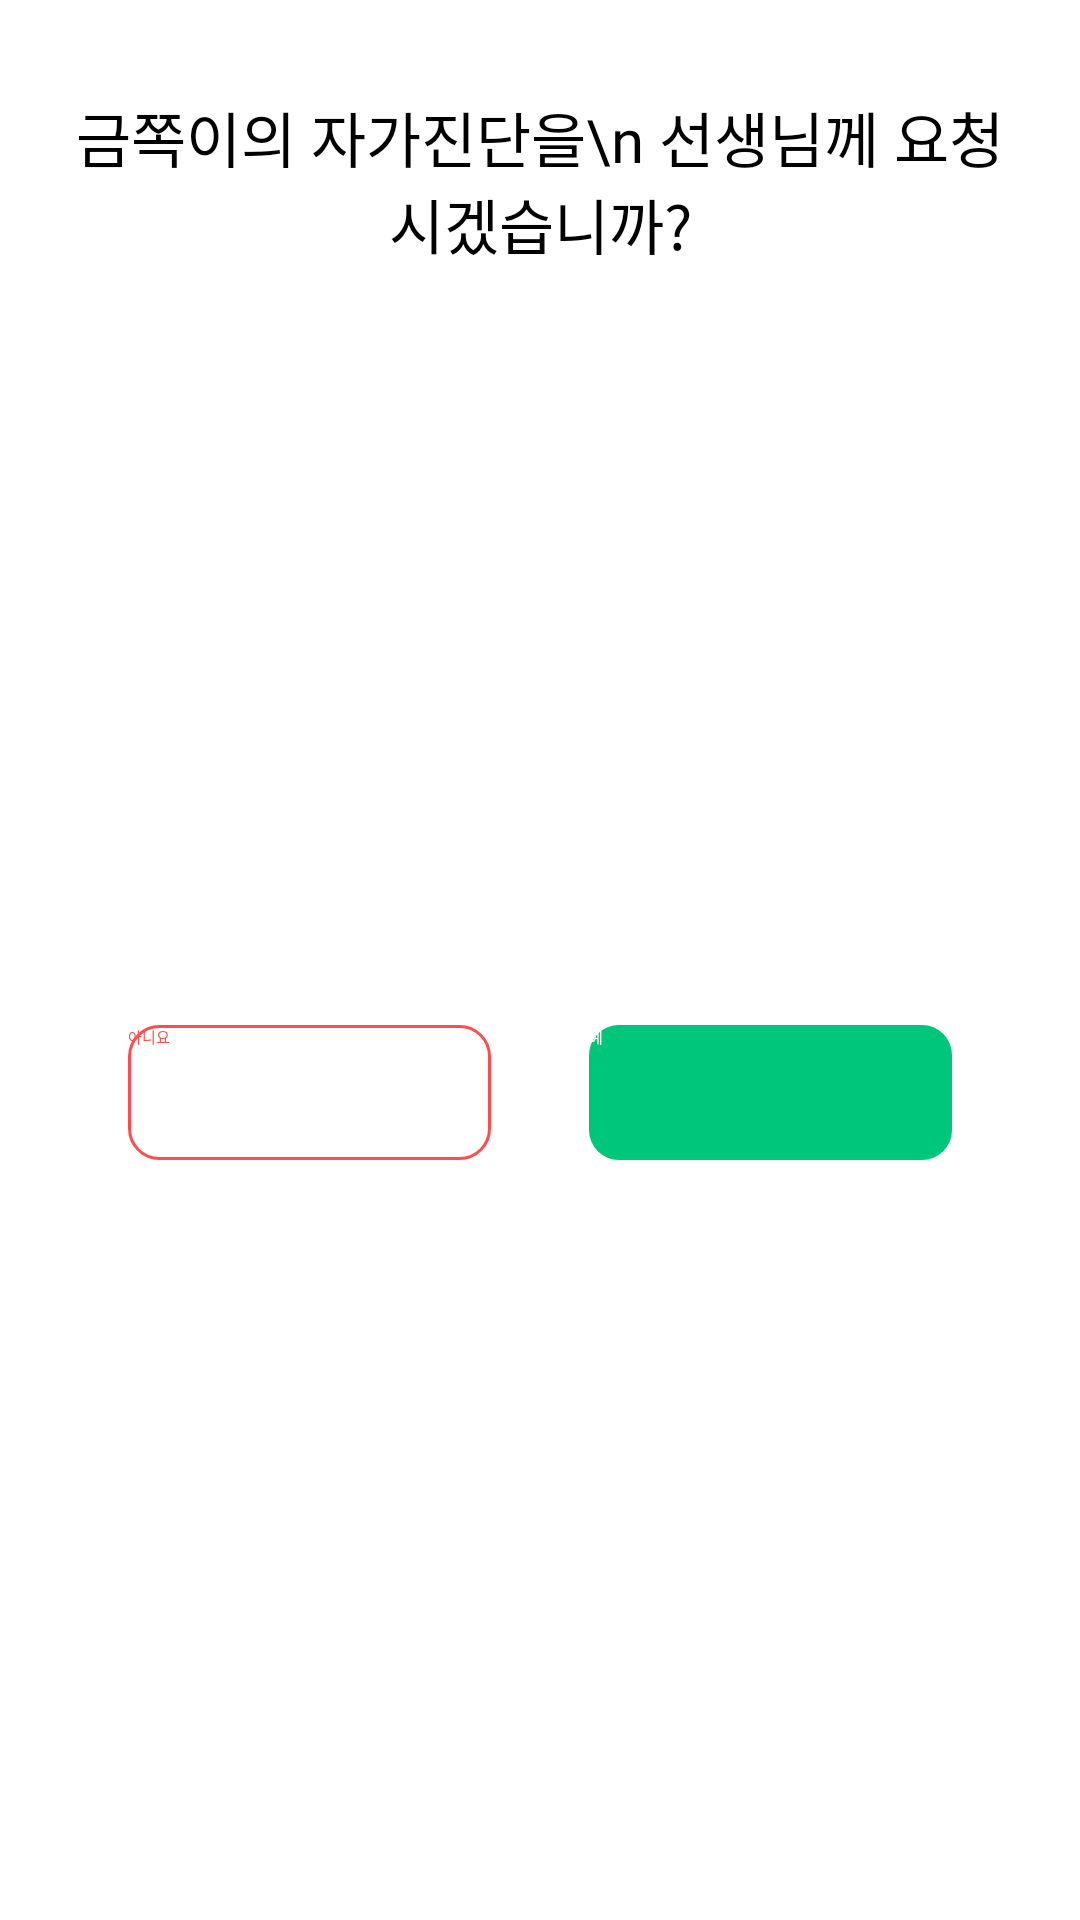

Write the Android layout XML for this screen, with the resource values it uses.
<!-- AndroidManifest.xml: application theme Theme.HDmedi -->
<!-- res/layout/dialog_request.xml -->
<?xml version="1.0" encoding="utf-8"?>
<layout>
    <androidx.constraintlayout.widget.ConstraintLayout
        xmlns:android="http://schemas.android.com/apk/res/android"
        xmlns:app="http://schemas.android.com/apk/res-auto"
        android:layout_width="match_parent"
        android:layout_height="wrap_content"
        android:layout_marginStart="29dp"
        android:layout_marginEnd="29dp"
        android:paddingTop="31dp"
        android:paddingBottom="31dp"
        android:paddingStart="23dp"
        android:paddingEnd="23dp"
        android:background="@drawable/request_dialog_background">
        <TextView
            android:id="@+id/titleText"
            android:layout_width="wrap_content"
            android:layout_height="wrap_content"
            app:layout_constraintStart_toStartOf="parent"
            app:layout_constraintEnd_toEndOf="parent"
            app:layout_constraintTop_toTopOf="parent"
            android:text="금쪽이의 자가진단을\n 선생님께 요청시겠습니까?"
            android:textAlignment="center"
            android:textColor="@color/black"
            android:textSize="20sp"
            android:fontFamily="@font/pretendard_semibold"/>

        <androidx.appcompat.widget.AppCompatButton
            android:id="@+id/noButton"
            android:layout_width="121dp"
            android:layout_height="45dp"
            app:layout_constraintStart_toStartOf="parent"
            app:layout_constraintEnd_toStartOf="@+id/yesButton"
            app:layout_constraintTop_toBottomOf="@id/titleText"
            app:layout_constraintBottom_toBottomOf="parent"
            android:layout_marginTop="30dp"
            android:layout_marginEnd="13dp"
            android:background="@drawable/no_button_background"
            android:text="아니요"
            android:fontFamily="@font/pretendard_semibold"
            android:textColor="#FF4D4D"/>

        <androidx.appcompat.widget.AppCompatButton
            android:id="@+id/yesButton"
            android:layout_width="121dp"
            android:layout_height="45dp"
            app:layout_constraintEnd_toEndOf="parent"
            app:layout_constraintStart_toEndOf="@+id/noButton"
            app:layout_constraintTop_toBottomOf="@id/titleText"
            app:layout_constraintBottom_toBottomOf="parent"
            android:layout_marginTop="30dp"
            android:background="@drawable/button_background"
            android:backgroundTint="#00C67B"
            android:text="예"
            android:fontFamily="@font/pretendard_semibold"
            android:textColor="@color/white"/>
    </androidx.constraintlayout.widget.ConstraintLayout>
</layout>
<!-- resources referenced by this layout -->
<resources>
  <color name="black">#FF000000</color>
  <color name="white">#FFFFFFFF</color>
  <!-- drawable button_background (drawable) -->
  <?xml version="1.0" encoding="utf-8"?>
  <shape xmlns:android="http://schemas.android.com/apk/res/android"
      android:shape="rectangle">
      <solid android:color="#FFFFFF"/>
      <corners
          android:bottomLeftRadius="10dp"
          android:bottomRightRadius="10dp"
          android:topLeftRadius="10dp"
          android:topRightRadius="10dp"/>
  </shape>
  <!-- drawable no_button_background (drawable) -->
  <?xml version="1.0" encoding="utf-8"?>
  <shape xmlns:android="http://schemas.android.com/apk/res/android"
      android:shape="rectangle">
      <solid android:color="#FFFFFF"/>
      <stroke
          android:color="#FF4D4D"
          android:width="1dp"/>
      <corners
          android:bottomLeftRadius="10dp"
          android:bottomRightRadius="10dp"
          android:topLeftRadius="10dp"
          android:topRightRadius="10dp"/>
  </shape>
</resources>
